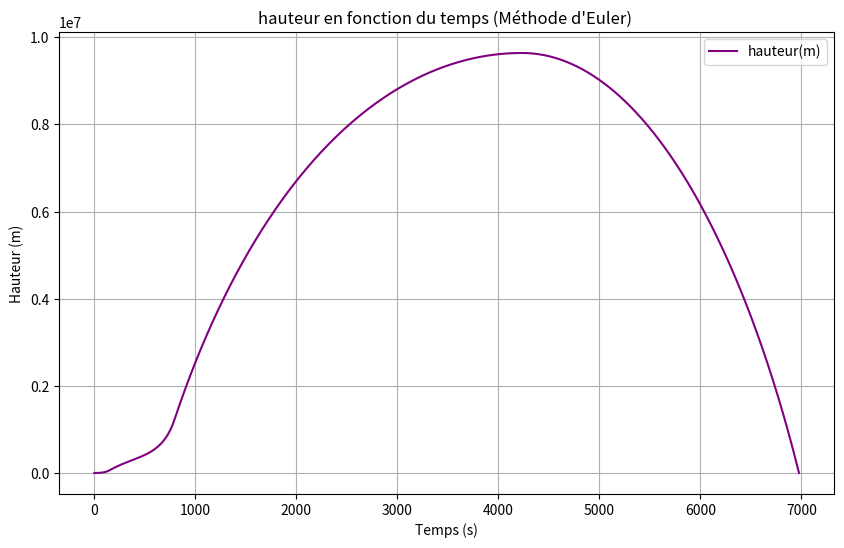

Reproduce this figure in Python.
import matplotlib
import matplotlib.pyplot as plt
import matplotlib.animation as animation
import math

# PART 3 LETSGOOO
# Paramètres du mouvement:
t0 = 0  # Temps initial (s)
dt = 0.002  # Pas de temps (s)
y0 = 0
v0_y = 0  #   Vitesse initiale (m/s)
m01 = 530000 # masse initiale
mf1 = 190000 # masse finale
mf2 = 36000  # 2e etage tout seul fait 31000kg
mf3 = 33500 # 3e masse finale
mf4 = 4000
dm1 = 2260 # débit de masse 1er étage
dm2 = 735 # débit de masse 2e étage
dm3 = 40
dm4 = 11
ve1 = 2710 # vitesse d'éjection du carburant (m/s)
ve2 = 4220
ve3 = 4560
ve4 = 4560
x0 = 0
v0_x = 0  # Vitesse initiale (m/s)
g0 = 9.81
p0 = 1.225 # masse volumique (kg/m³) - NIVEAU MER
Cd = 0.1 # coefficient de traînée
Cl = 0.1 # coeff. portée
A = 10
Ox0 = 0
Oy0 = 1
rT = 6371000 # Rayon de la terre (m)
G = 0.0000000000667 #Nm²/Kg² 
M = 5972000000000000000000000 # Masse de la terre (kg)
R = 8.314       # Constante des gaz parfaits (J/(mol·K))
tempDepart = 288.15      # Température moyenne (K) ~15°C de départ
Mmo = 0.02896     # Masse molaire de l'air (kg/mol)

# Initialisation des listes
temps = []
vitesse_y = []
position_y = []
vitesse_x = []
position_x = []



# Conditions initiales
t = t0
m1 = m01
v_y = v0_y 
y = y0
y2 = y0
v_x = v0_x
x = x0
Ox = Ox0 
Oy = Oy0
mf = 0
g = g0
p = p0
Temp = tempDepart

# programme du départ + mise en orbite:
turnStart = 10 # secondes depuis le départ
turnEnd = 120 
angleFinal = 85 #degrés depuis la verticale
angleKick = 0.5 


def angle(t):
    global v_y , dt , Ly , ve_y , Dy , y , x ,  Cd , Cl , v_x , ve_x , g , A , al , p , Oy , Ox , d , g , G , M , Lx , Dx , rT , Hs , R , Mmo , Tmoy , Temp , tempDepart
    
    
    

# fonction étage en fonction de la masse finale, la masse, et le débit de masse
def etage(mf, m, dm, ve):

    global v_y , t , dt , Ly , ve_y , Dy , y , x ,  Cd , Cl , v_x , ve_x , g , A , al , p , Oy , Ox , d , g , G , M , Lx , Dx , rT , Hs , R , Mmo , Tmoy , Temp , tempDepart
    # méthode d'Euler pour calculer la vitesse et la position
    while y >= 0 and m > mf:
        
        t = t + dt 
        y = v_y*dt + y
        
        if y < 11000:
        # temp. de l'air en fonction de la hauteur. tous les 100m, on perd 0.65K
            Temp = tempDepart - y*(0.0065)
            
        # pression atmospherique:
        Hs = (R * Temp) / (Mmo * g)
        p = p0 * math.exp(- y / Hs)
        # x = x + v_x*dt
        # print(p)
        L = (Cl*p*(v_x*v_x*+v_y*v_y)*A)/2
        D = (Cd*p*(v_x*v_x + v_y*v_y)*A)/2 #traînée, pas projetée

        if not (v_x == 0 and v_y== 0):
            Oy = v_y/math.sqrt(v_x*v_x+v_y*v_y)
            # print(Oy)
            Ox = v_x/math.sqrt(v_x*v_x+v_y*v_y)

        Lx = L*Oy
        Ly = L*Ox
        Dx = -D*Ox
        Dy = -D*Oy

        # ve_x = (-ve*Ox) +v_x
        ve_y = (-ve*Oy) + v_y
        v_y = ((-m*g*dt - dm*dt*ve_y + m*v_y) + Ly*dt + Dy*dt) / (m - dm*dt)

        d = rT + y # distance au centre de la terre (rayon terre + hauteur fusée)

        m = m - dm*dt # masse 
        g = (G*M)/(d*d) # nouveau g 
      
       
        
        temps.append(t)
    

        
        position_y.append(y)
        vitesse_y.append(v_y)
        vitesse_x.append(v_x)
        position_x.append(x)
        
        


# si la masse > que la 1e masse finale, 1er étage
if m1 >= mf1:
    etage(mf1 , m1 , dm1 , ve1)


print("FIN ETAGE 1")

# si la masse > que la 2e masse finale, 2e etage
if m1 >= mf2:
    m1 = m1 - 23000 # moins le poids de l'étage largué 
    etage(mf2 , m1, dm2 , ve2)

print('FIN ETAGE 2')
# si la masse > que la 3e masse finale, 3e etage
if m1 >= mf3:
    m1 = m1 - 14000
    etage(mf3, m1, dm3 , ve3) 

print('FIN ETAGE 3')
if m1 > mf4:
    # m1 = m1 - 4000
    etage(mf4, m1, dm4 , ve4)

print('RETOMBÉE')
while y >= 0:
    v_y = ((-mf2*g*dt + mf2*v_y) + Ly*dt + Dy*dt) / (mf2)
    y = v_y*dt + y
    t = t + dt 
    # print(v_y)
    temps.append(t)
    position_y.append(y)
    vitesse_y.append(v_y)
    







# graph y(t)

# Tracé des courbes
plt.figure(figsize=(10, 6))
# Courbe de la vitesse (axe y)
plt.subplot(1, 1, 1)
plt.plot(temps, position_y, label="hauteur(m)", color="purple")
plt.title("hauteur en fonction du temps (Méthode d'Euler) ")
plt.xlabel("Temps (s)")
plt.ylabel("Hauteur (m)")
plt.grid(True)
plt.legend()

plt.show()
